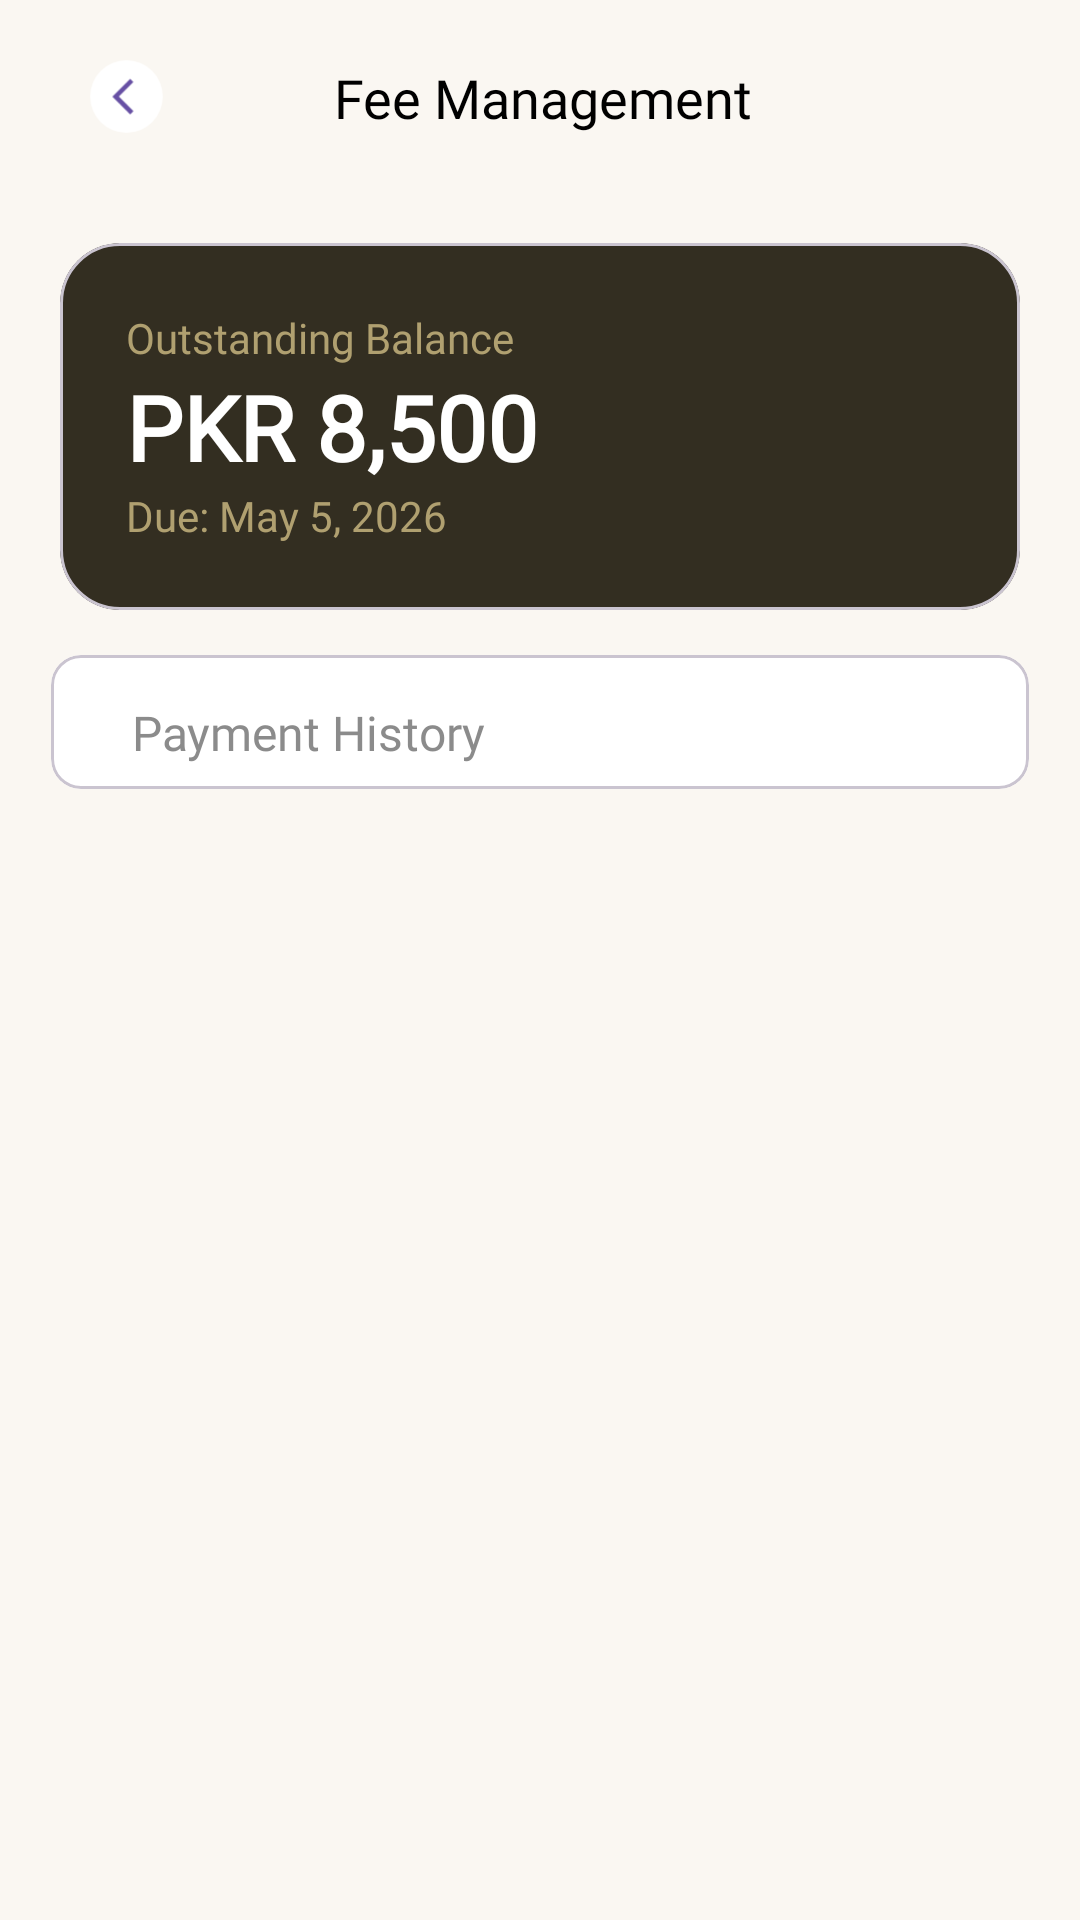

Reconstruct the res/layout file that produces this screen, plus the resources it refers to.
<!-- AndroidManifest.xml: application theme Theme.AllNetworks_School_Management_System -->
<!-- res/layout/fragment_fee_management.xml -->
<?xml version="1.0" encoding="utf-8"?>
<layout xmlns:android="http://schemas.android.com/apk/res/android"
    xmlns:app="http://schemas.android.com/apk/res-auto"
    xmlns:tools="http://schemas.android.com/tools">

    <data>

        <variable
            name="viewModel"
            type="com.allnetworks.allnetworks_school_management_system.views.parent.feeManagement.FeeManagementVM" />
    </data>


    <LinearLayout
        android:layout_width="match_parent"
        android:layout_height="match_parent"
        android:background="@color/warm_off_white"
        android:orientation="vertical">


        
        <LinearLayout
            android:id="@+id/toolbar"
            android:layout_width="match_parent"
            android:layout_height="55dp"
            android:layout_marginTop="5dp"
            android:gravity="center_vertical"
            android:orientation="horizontal"
            app:layout_constraintTop_toTopOf="parent">

            <LinearLayout
                android:id="@+id/layout_back"
                android:layout_width="40dp"
                android:layout_height="40dp"
                android:layout_marginStart="22dp"
                android:background="@drawable/bg_circle"
                android:backgroundTint="@color/white"
                android:elevation="5dp"
                android:gravity="center"
                android:onClick="@{viewModel::onClick}"
                app:layout_constraintStart_toStartOf="parent"
                app:layout_constraintTop_toTopOf="parent">

                <androidx.appcompat.widget.AppCompatImageView
                    android:id="@+id/ivBack"
                    android:layout_width="wrap_content"
                    android:layout_height="wrap_content"
                    app:srcCompat="@drawable/ic_back" />
            </LinearLayout>

            <TextView
                android:layout_width="0dp"
                android:layout_height="wrap_content"
                android:layout_weight="1"
                android:fontFamily="@font/inter_semi_bold"
                android:gravity="center"
                android:text="@string/fee_management"
                android:textColor="@color/black"
                android:textSize="18sp" />

            <ImageView
                android:layout_width="35dp"
                android:layout_height="35dp"
                android:layout_marginEnd="25dp"
                android:contentDescription="@string/fee_management"
                android:visibility="invisible"
                app:srcCompat="@drawable/info_2" />
        </LinearLayout>

        <LinearLayout
            android:layout_width="match_parent"
            android:layout_height="match_parent"
            android:layout_margin="12dp"
            android:orientation="vertical">

            <LinearLayout
                android:layout_width="match_parent"
                android:layout_height="wrap_content"
                android:orientation="vertical">

                <com.google.android.material.card.MaterialCardView
                    style="@style/Widget.Material3.CardView.Outlined"
                    android:layout_width="match_parent"
                    android:layout_height="wrap_content"
                    android:layout_gravity="center"
                    android:layout_weight="1"
                    app:cardBackgroundColor="@color/app_primary"
                    app:cardCornerRadius="20dp"
                    app:cardUseCompatPadding="true">

                    <LinearLayout
                        android:layout_width="wrap_content"
                        android:layout_height="wrap_content"
                        android:layout_margin="22dp"
                        android:orientation="vertical">

                        <TextView
                            style="@style/TV14dpInterMedium"
                            android:text="@string/outstanding_balance"
                            android:textColor="@color/golden_warm"
                            tools:text="@string/outstanding_balance" />

                        <TextView
                            style="@style/TV30dpInterMedium"
                            android:text="PKR 8,500"
                            android:textColor="@color/white"
                            tools:text="PKR 8,500" />

                        <TextView
                            style="@style/TV14dpInterMedium"
                            android:text="Due: May 5, 2026"
                            android:textColor="@color/golden_warm"
                            tools:text="Due: May 5, 2026" />

                    </LinearLayout>

                </com.google.android.material.card.MaterialCardView>


            </LinearLayout>

            <com.google.android.material.card.MaterialCardView
                android:id="@+id/lyperiodDetails"
                style="@style/Widget.Material3.CardView.Outlined"
                android:layout_width="match_parent"
                android:layout_height="wrap_content"
                android:layout_gravity="center"
                android:visibility="visible"
                app:cardBackgroundColor="@color/white"
                app:cardCornerRadius="10dp"
                app:cardUseCompatPadding="true">

                <LinearLayout
                    android:layout_width="match_parent"
                    android:layout_height="wrap_content"
                    android:orientation="vertical">

                    <TextView
                        android:layout_width="wrap_content"
                        android:layout_height="wrap_content"
                        android:layout_marginLeft="27dp"
                        android:layout_marginTop="15dp"
                        android:layout_marginBottom="8dp"
                        android:fontFamily="@font/inter_semi_bold"
                        android:text="Payment History"
                        android:textColor="@color/light_gray"
                        android:textSize="16sp" />


                    <androidx.recyclerview.widget.RecyclerView
                        android:id="@+id/rvFees"
                        android:layout_width="match_parent"
                        android:layout_height="wrap_content"
                        tools:itemCount="8"
                        tools:listitem="@layout/item_fee" />

                </LinearLayout>


            </com.google.android.material.card.MaterialCardView>

        </LinearLayout>

    </LinearLayout>
</layout>
<!-- res/layout/item_fee.xml (included above) -->
<?xml version="1.0" encoding="utf-8"?>
<LinearLayout xmlns:android="http://schemas.android.com/apk/res/android"
    xmlns:tool="http://schemas.android.com/tools"
    android:layout_width="match_parent"
    android:layout_height="wrap_content"
    android:orientation="vertical">

    <LinearLayout
        android:layout_width="match_parent"
        android:layout_height="wrap_content"
        android:layout_gravity="center"
        android:orientation="vertical">

        <LinearLayout
            android:layout_width="match_parent"
            android:layout_height="wrap_content"
            android:orientation="vertical">

            <LinearLayout
                android:layout_width="match_parent"
                android:layout_height="wrap_content"
                android:gravity="center_vertical"
                android:orientation="horizontal"
                android:padding="12dp">

                <LinearLayout
                    android:layout_width="wrap_content"
                    android:layout_height="wrap_content"
                    android:layout_marginStart="15dp"
                    android:orientation="vertical">

                    <TextView
                        android:id="@+id/tvName"
                        android:layout_width="wrap_content"
                        android:layout_height="wrap_content"
                        android:fontFamily="@font/inter_medium"
                        android:text="Aug 2025 — Monthly"
                        android:textColor="@color/text_primary"
                        android:textSize="14sp"
                        android:textStyle="bold" />

                    <TextView
                        android:singleLine="false"
                        android:id="@+id/amount"
                        android:layout_width="100dp"
                        android:layout_height="wrap_content"
                        android:layout_marginTop="2dp"
                        android:fontFamily="@font/inter_medium"
                        android:text="PKR 8,500"
                        android:textColor="#888888"
                        android:textSize="12sp" />
                </LinearLayout>

                <View
                    android:layout_weight="1"
                    android:layout_width="wrap_content"
                    android:layout_height="0dp"
                    />


                <TextView
                    android:id="@+id/tvStatus"
                    style="@style/TV12dpInter"
                    android:layout_width="wrap_content"
                    android:layout_height="wrap_content"
                    android:layout_marginEnd="10dp"
                    android:background="@drawable/ic_rectangle"
                    android:backgroundTint="@color/warm_off_white"
                    android:paddingHorizontal="5dp"
                    android:paddingVertical="2dp"
                    android:text="Paid"
                    tool:text="Paid" />

            </LinearLayout>

            <View
                android:id="@+id/bottomLine"
                android:layout_width="match_parent"
                android:layout_height="2dp"
                android:layout_marginHorizontal="12dp"
                android:layout_marginVertical="5dp"
                android:background="@color/warm_off_white" />

        </LinearLayout>

    </LinearLayout>
</LinearLayout>
<!-- resources referenced by this layout -->
<resources>
  <color name="app_primary">#332e21</color>
  <color name="black">#FF000000</color>
  <color name="golden_warm">#b0a070</color>
  <color name="light_gray">#CC6E6E6E</color>
  <color name="text_primary">#1A1A1A</color>
  <color name="warm_off_white">#FAF7F2</color>
  <color name="white">#FFFFFFFF</color>
  <!-- drawable ic_back (drawable) -->
  <vector xmlns:android="http://schemas.android.com/apk/res/android"
      android:width="67dp"
      android:height="67dp"
      android:viewportWidth="67"
      android:viewportHeight="67">
      <path
          android:fillColor="#ffffff"
          android:pathData="M33.758,33.25m-20.25,0a20.25,20.25 0,1 1,40.5 0a20.25,20.25 0,1 1,-40.5 0" />
      <path
          android:fillColor="?colorPrimary"
          android:pathData="M37.593,25.12L35.813,23.35L25.923,33.25L35.823,43.15L37.593,41.38L29.463,33.25L37.593,25.12Z" />
  </vector>
  <!-- drawable ic_rectangle (drawable) -->
  <?xml version="1.0" encoding="utf-8"?>
  <shape xmlns:android="http://schemas.android.com/apk/res/android" android:shape="rectangle">
      <solid android:color="@color/white" />
      <corners android:radius="7dp" />
  
  
  </shape>
  <!-- drawable info_2 (drawable) -->
  <vector xmlns:android="http://schemas.android.com/apk/res/android"
      android:width="33dp"
      android:height="33dp"
      android:viewportWidth="33"
      android:viewportHeight="33">
    <path
        android:pathData="M15.234,15.844L15.289,15.817C15.46,15.732 15.652,15.697 15.842,15.717C16.032,15.738 16.212,15.812 16.361,15.931C16.51,16.051 16.622,16.211 16.683,16.392C16.744,16.573 16.753,16.768 16.706,16.953L15.762,20.734C15.716,20.92 15.724,21.115 15.785,21.296C15.846,21.478 15.957,21.638 16.107,21.757C16.256,21.877 16.436,21.951 16.626,21.972C16.817,21.992 17.009,21.957 17.18,21.872L17.234,21.844M28.234,16.844C28.234,18.42 27.924,19.98 27.321,21.436C26.718,22.892 25.834,24.215 24.72,25.329C23.605,26.443 22.282,27.327 20.827,27.93C19.371,28.533 17.81,28.844 16.234,28.844C14.658,28.844 13.098,28.533 11.642,27.93C10.186,27.327 8.863,26.443 7.749,25.329C6.635,24.215 5.751,22.892 5.148,21.436C4.545,19.98 4.234,18.42 4.234,16.844C4.234,13.661 5.499,10.609 7.749,8.358C10,6.108 13.052,4.844 16.234,4.844C19.417,4.844 22.469,6.108 24.72,8.358C26.97,10.609 28.234,13.661 28.234,16.844ZM16.234,11.844H16.245V11.854H16.234V11.844Z"
        android:strokeLineJoin="round"
        android:strokeWidth="1.5"
        android:fillColor="#00000000"
        android:strokeColor="#222222"
        android:strokeLineCap="round"/>
  </vector>
  <string name="fee_management">Fee Management</string>
  <string name="outstanding_balance">Outstanding Balance</string>
  <style name="TV12dpInter">
          <item name="android:background">@drawable/ic_rectangle</item>
          <item name="android:layout_width">match_parent</item>
          <item name="android:layout_height">wrap_content</item>
          <item name="android:textSize">12sp</item>
          <item name="android:textColor">@color/textColor</item>
          <item name="fontFamily">@font/inter</item>
      </style>
  <style name="TV14dpInterMedium">
          <item name="android:layout_width">wrap_content</item>
          <item name="android:layout_height">wrap_content</item>
          <item name="android:textSize">14sp</item>
          <item name="android:textColor">@color/textColor</item>
          <item name="fontFamily">@font/inter_medium</item>
      </style>
  <style name="TV30dpInterMedium">
          <item name="android:textStyle">bold</item>
          <item name="android:layout_width">wrap_content</item>
          <item name="android:layout_height">wrap_content</item>
          <item name="android:textSize">30sp</item>
          <item name="fontFamily">@font/inter_medium</item>
      </style>
  <style name="Theme.AllNetworks_School_Management_System" parent="Base.Theme.AllNetworks_School_Management_System" />
  <color name="textColor">#3C3C3C</color>
  <style name="Base.Theme.AllNetworks_School_Management_System" parent="Theme.Material3.DayNight.NoActionBar">
          
          
      </style>
</resources>
